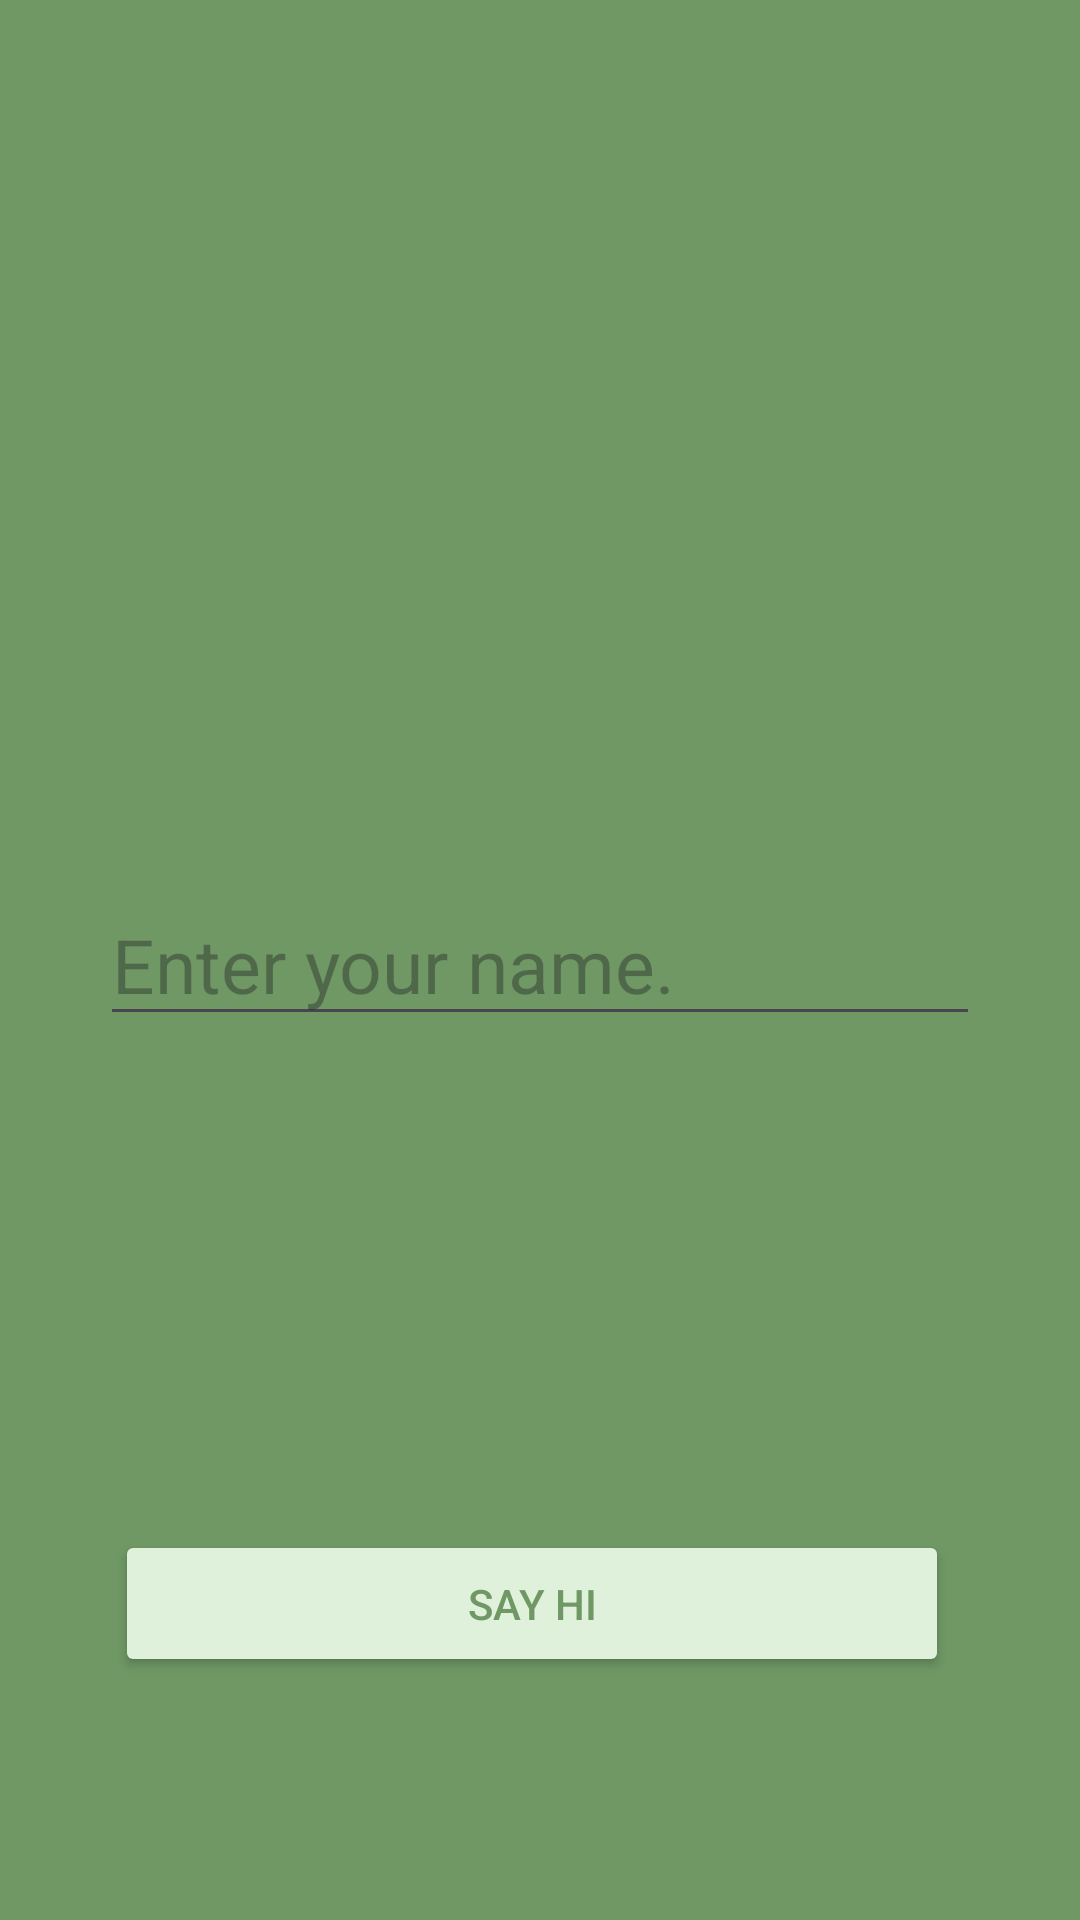

Write the Android layout XML for this screen, with the resource values it uses.
<!-- AndroidManifest.xml: application theme Theme.Program01_COSC4730_Kilduff -->
<!-- res/layout/fragment_hello_world.xml -->
<?xml version="1.0" encoding="utf-8"?>
<androidx.constraintlayout.widget.ConstraintLayout xmlns:android="http://schemas.android.com/apk/res/android"
    xmlns:app="http://schemas.android.com/apk/res-auto"
    xmlns:tools="http://schemas.android.com/tools"
    android:layout_width="match_parent"
    android:layout_height="match_parent"
    android:background = "#6f9865"
    android:id="@+id/hello_world_frag"
    tools:context=".HelloWorldFrag">



    <TextView
        android:id="@+id/hello_text"
        android:layout_width="wrap_content"
        android:layout_height="wrap_content"
        android:textSize="32sp"
        android:textColor="#ffffff"
        app:layout_constraintBottom_toBottomOf="parent"
        app:layout_constraintEnd_toEndOf="parent"
        app:layout_constraintStart_toStartOf="parent"
        app:layout_constraintTop_toTopOf="parent"
        app:layout_constraintVertical_bias="0.098" />

    <Button
        android:id="@+id/button_hi"
        android:layout_width="278dp"
        android:layout_height="49dp"
        android:layout_marginLeft="24dp"

        android:layout_marginRight="24dp"
        android:onClick="updateText"
        android:text="Say Hi"
        android:backgroundTint="#dff0db"
        android:textColor="#6f9865"

        app:layout_constraintBottom_toBottomOf="parent"
        app:layout_constraintEnd_toEndOf="parent"
        app:layout_constraintHorizontal_bias="0.424"
        app:layout_constraintStart_toStartOf="parent"
        app:layout_constraintTop_toTopOf="parent"
        app:layout_constraintVertical_bias="0.863" />

    <EditText
        android:id="@+id/user_input"
        android:hint= "Enter your name."
        android:layout_width="wrap_content"
        android:layout_height="wrap_content"
        android:ems="10"
        android:inputType="text"
        android:text=""
        app:layout_constraintBottom_toBottomOf="parent"
        app:layout_constraintEnd_toEndOf="parent"
        app:layout_constraintStart_toStartOf="parent"
        app:layout_constraintTop_toTopOf="parent"
        android:textSize="25sp"
        />
</androidx.constraintlayout.widget.ConstraintLayout>
<!-- resources referenced by this layout -->
<resources>
  <style name="Theme.Program01_COSC4730_Kilduff" parent="Base.Theme.Program01_COSC4730_Kilduff" />
  <style name="Base.Theme.Program01_COSC4730_Kilduff" parent="Theme.Material3.DayNight.NoActionBar">
          
          
      </style>
</resources>
